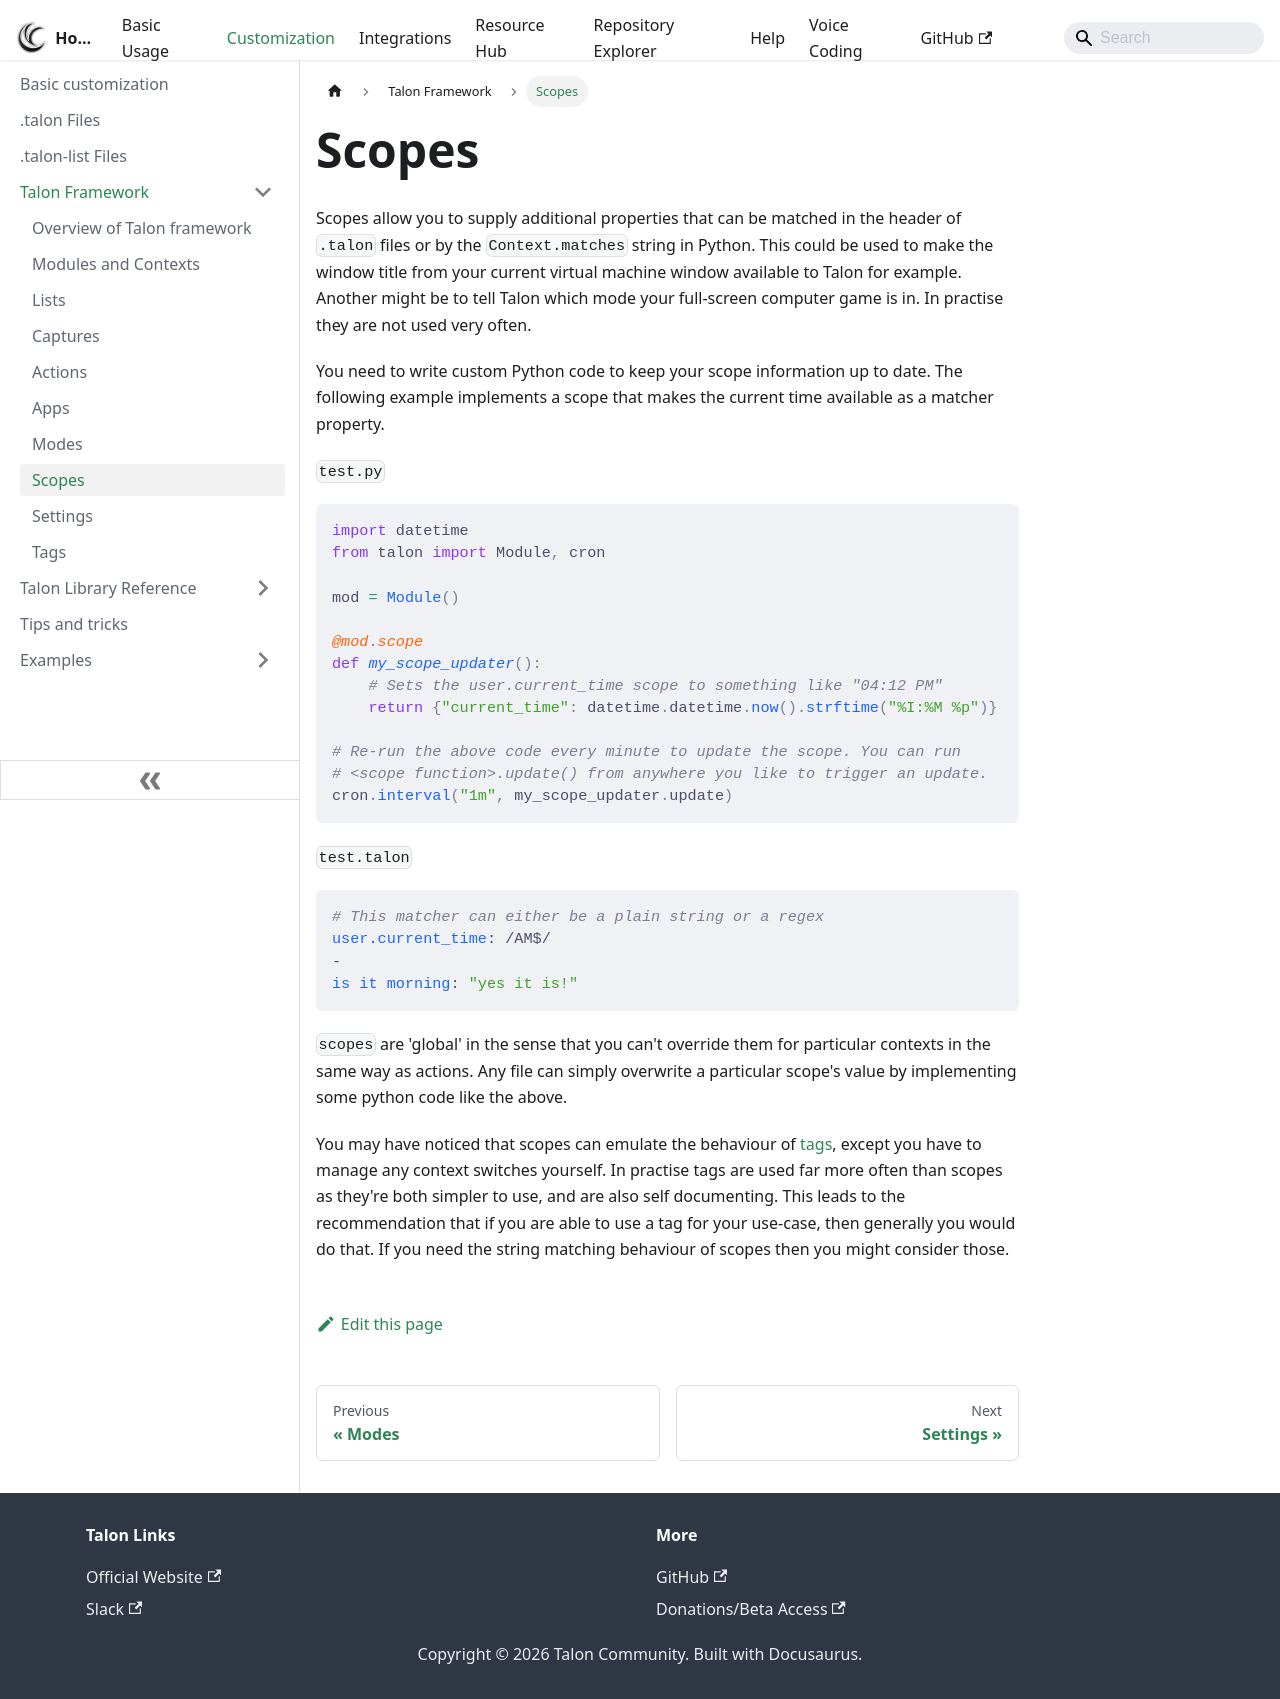

repository: TalonCommunity/Wiki · page: Customization/Talon Framework/scopes/index.html · generator: docusaurus

# Scopes

Scopes allow you to supply additional properties that can be matched in the header of `.talon` files or by the `Context.matches` string in Python. This could be used to make the window title from your current virtual machine window available to Talon for example. Another might be to tell Talon which mode your full-screen computer game is in. In practise they are not used very often.

You need to write custom Python code to keep your scope information up to date. The following example implements a scope that makes the current time available as a matcher property.

`test.py`

```python
import datetime
from talon import Module, cron

mod = Module()

@mod.scope
def my_scope_updater():
    # Sets the user.current_time scope to something like "04:12 PM"
    return {"current_time": datetime.datetime.now().strftime("%I:%M %p")}

# Re-run the above code every minute to update the scope. You can run
# <scope function>.update() from anywhere you like to trigger an update.
cron.interval("1m", my_scope_updater.update)
```

`test.talon`

```talon
# This matcher can either be a plain string or a regex
user.current_time: /AM$/
-
is it morning: "yes it is!"
```

`scopes` are 'global' in the sense that you can't override them for particular contexts in the same way as actions. Any file can simply overwrite a particular scope's value by implementing some python code like the above.

You may have noticed that scopes can emulate the behaviour of [tags](tags), except you have to manage any context switches yourself. In practise tags are used far more often than scopes as they're both simpler to use, and are also self documenting. This leads to the recommendation that if you are able to use a tag for your use-case, then generally you would do that. If you need the string matching behaviour of scopes then you might consider those.
